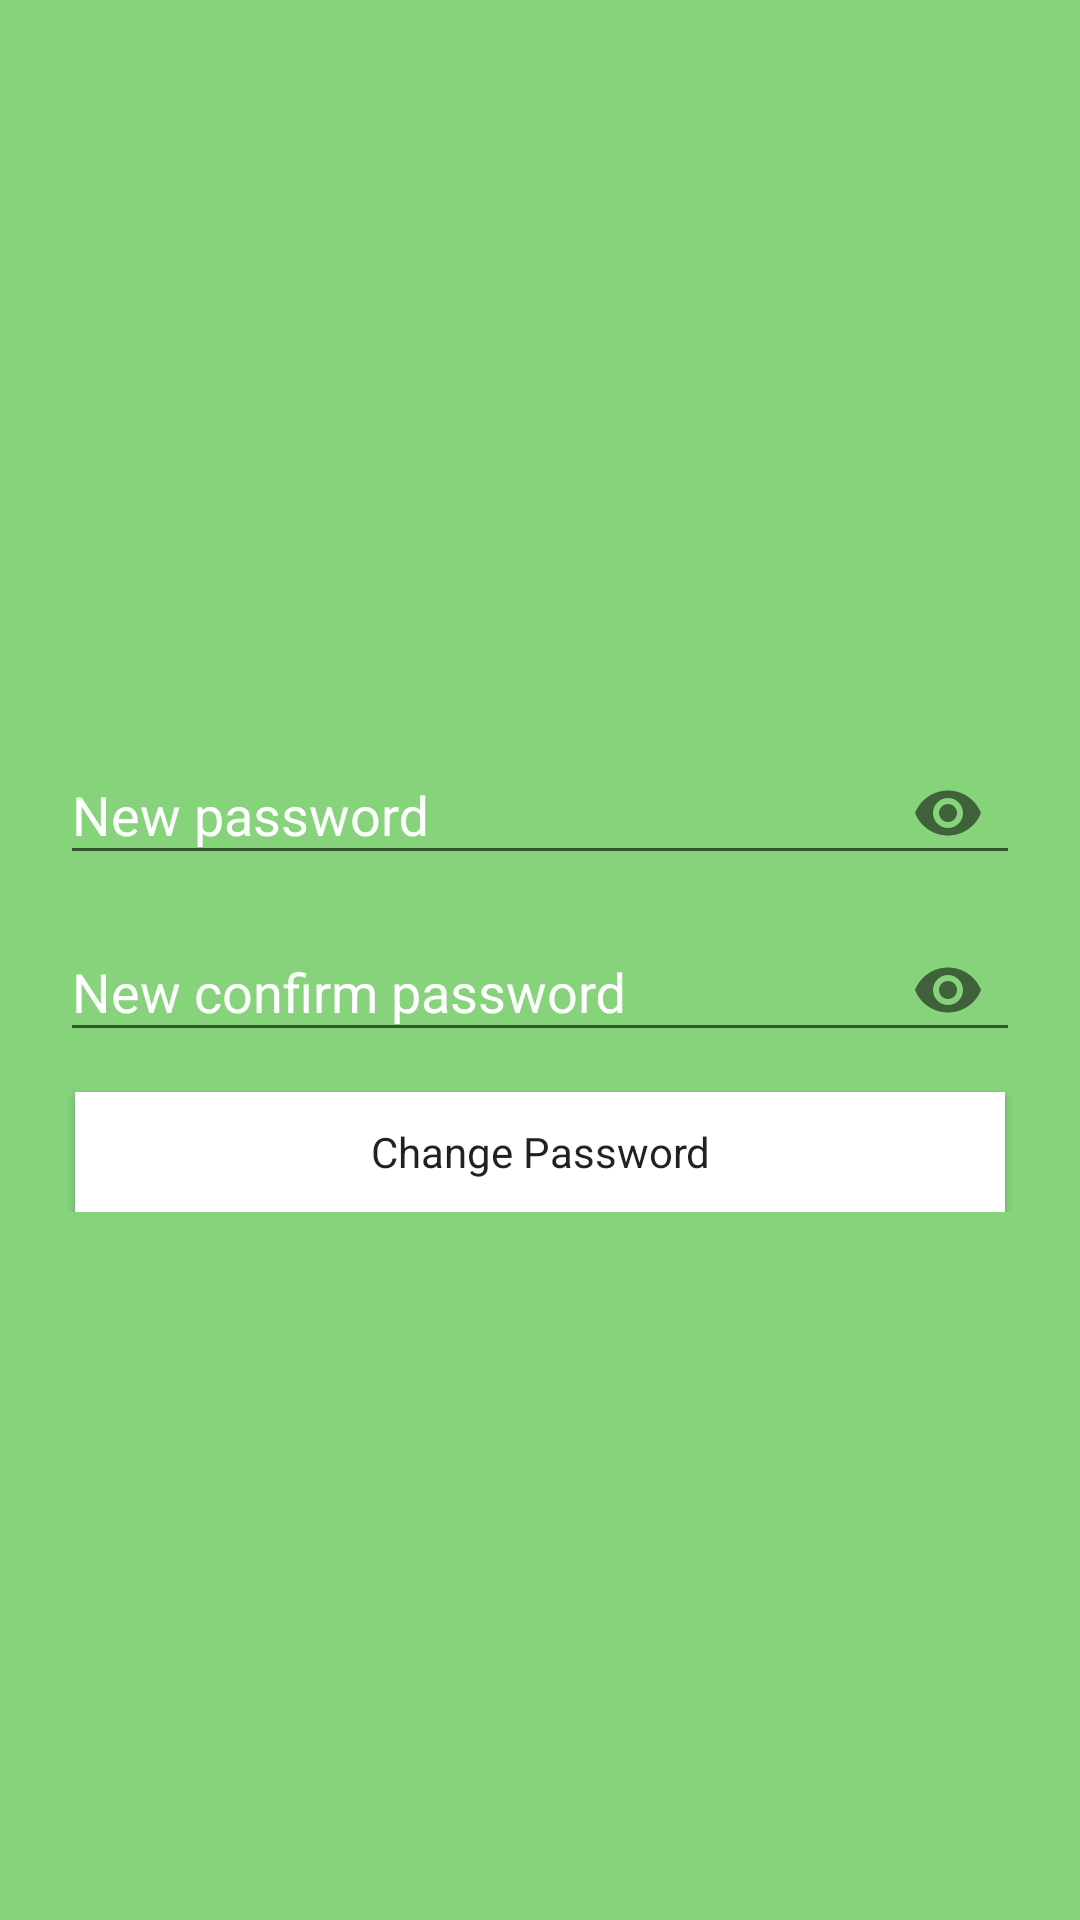

Produce the Android XML layout that renders to this screen, including the resource entries it uses.
<!-- AndroidManifest.xml: application theme AppTheme -->
<!-- res/layout/activity_change_password.xml -->
<?xml version="1.0" encoding="utf-8"?>
<android.support.constraint.ConstraintLayout xmlns:android="http://schemas.android.com/apk/res/android"
    xmlns:app="http://schemas.android.com/apk/res-auto"
    xmlns:tools="http://schemas.android.com/tools"
    android:layout_width="match_parent"
    android:layout_height="match_parent"
    android:background="#87D37C"
    tools:context="com.allfeature.ChangePassword">

    <LinearLayout
        android:layout_width="match_parent"
        android:layout_height="wrap_content"
        android:layout_marginBottom="8dp"
        android:layout_marginTop="8dp"
        android:gravity="center"
        android:orientation="vertical"
        app:layout_constraintBottom_toBottomOf="parent"
        app:layout_constraintTop_toTopOf="parent"
        android:paddingLeft="20sp"
        android:paddingRight="20sp">

        <android.support.design.widget.TextInputLayout
            android:id="@+id/changepasswordRegister"
            android:layout_width="fill_parent"
            android:layout_height="wrap_content"
            android:textColorHint="#ffffff"
            app:passwordToggleEnabled="true"
            app:layout_constraintTop_toBottomOf="@+id/email"
            tools:layout_editor_absoluteX="8dp">

            <EditText
                android:layout_width="match_parent"
                android:layout_height="wrap_content"
                android:layout_weight="1"
                android:hint="New password"
                android:inputType="textPassword"
                android:textColor="@android:color/white"
                android:textColorHighlight="#ffffff"
                android:textColorHint="@android:color/white"
                android:textColorLink="#ffffff"
                tools:layout_editor_absoluteX="0dp"
                tools:layout_editor_absoluteY="-31dp" />
        </android.support.design.widget.TextInputLayout>

        <android.support.design.widget.TextInputLayout
            android:id="@+id/changeconfirmPasswordRegister"
            android:layout_width="fill_parent"
            android:layout_height="wrap_content"
            android:textColorHint="#ffffff"
            app:passwordToggleEnabled="true"
            app:layout_constraintTop_toBottomOf="@+id/password"
            tools:layout_editor_absoluteX="8dp">

            <EditText
                android:layout_width="match_parent"
                android:layout_height="wrap_content"
                android:layout_weight="1"
                android:hint="New confirm password"
                android:inputType="textPassword"
                android:textColor="#ffffff"
                android:textColorHighlight="#ffffff"
                android:textColorHint="@android:color/white"
                android:textColorLink="#ffffff"
                tools:layout_editor_absoluteX="0dp"
                tools:layout_editor_absoluteY="-31dp" />
        </android.support.design.widget.TextInputLayout>

        <Button
            android:id="@+id/changepassword"
            style="@style/Widget.AppCompat.Button"
            android:layout_width="310dp"
            android:layout_height="40dp"
            android:layout_weight="1"
            android:text="Change Password"
            android:padding="10sp"
            android:layout_marginTop="10sp"
            android:background="#ffffff"
            android:textAppearance="@style/TextAppearance.AppCompat"
            android:visibility="visible"
            app:layout_constraintTop_toBottomOf="@id/forget"
            app:layout_constraintRight_toRightOf="parent"
            app:layout_constraintLeft_toLeftOf="parent" />
    </LinearLayout>

</android.support.constraint.ConstraintLayout>
<!-- resources referenced by this layout -->
<resources>
  <style name="AppTheme" parent="Theme.AppCompat.Light.DarkActionBar">
          
          <item name="colorPrimary">@color/colorPrimary</item>
          <item name="colorPrimaryDark">@color/colorPrimary</item>
          <item name="colorAccent">@color/colorAccent</item>
      </style>
  <color name="colorPrimary">#00a62e</color>
  <color name="colorAccent">#000000</color>
</resources>
